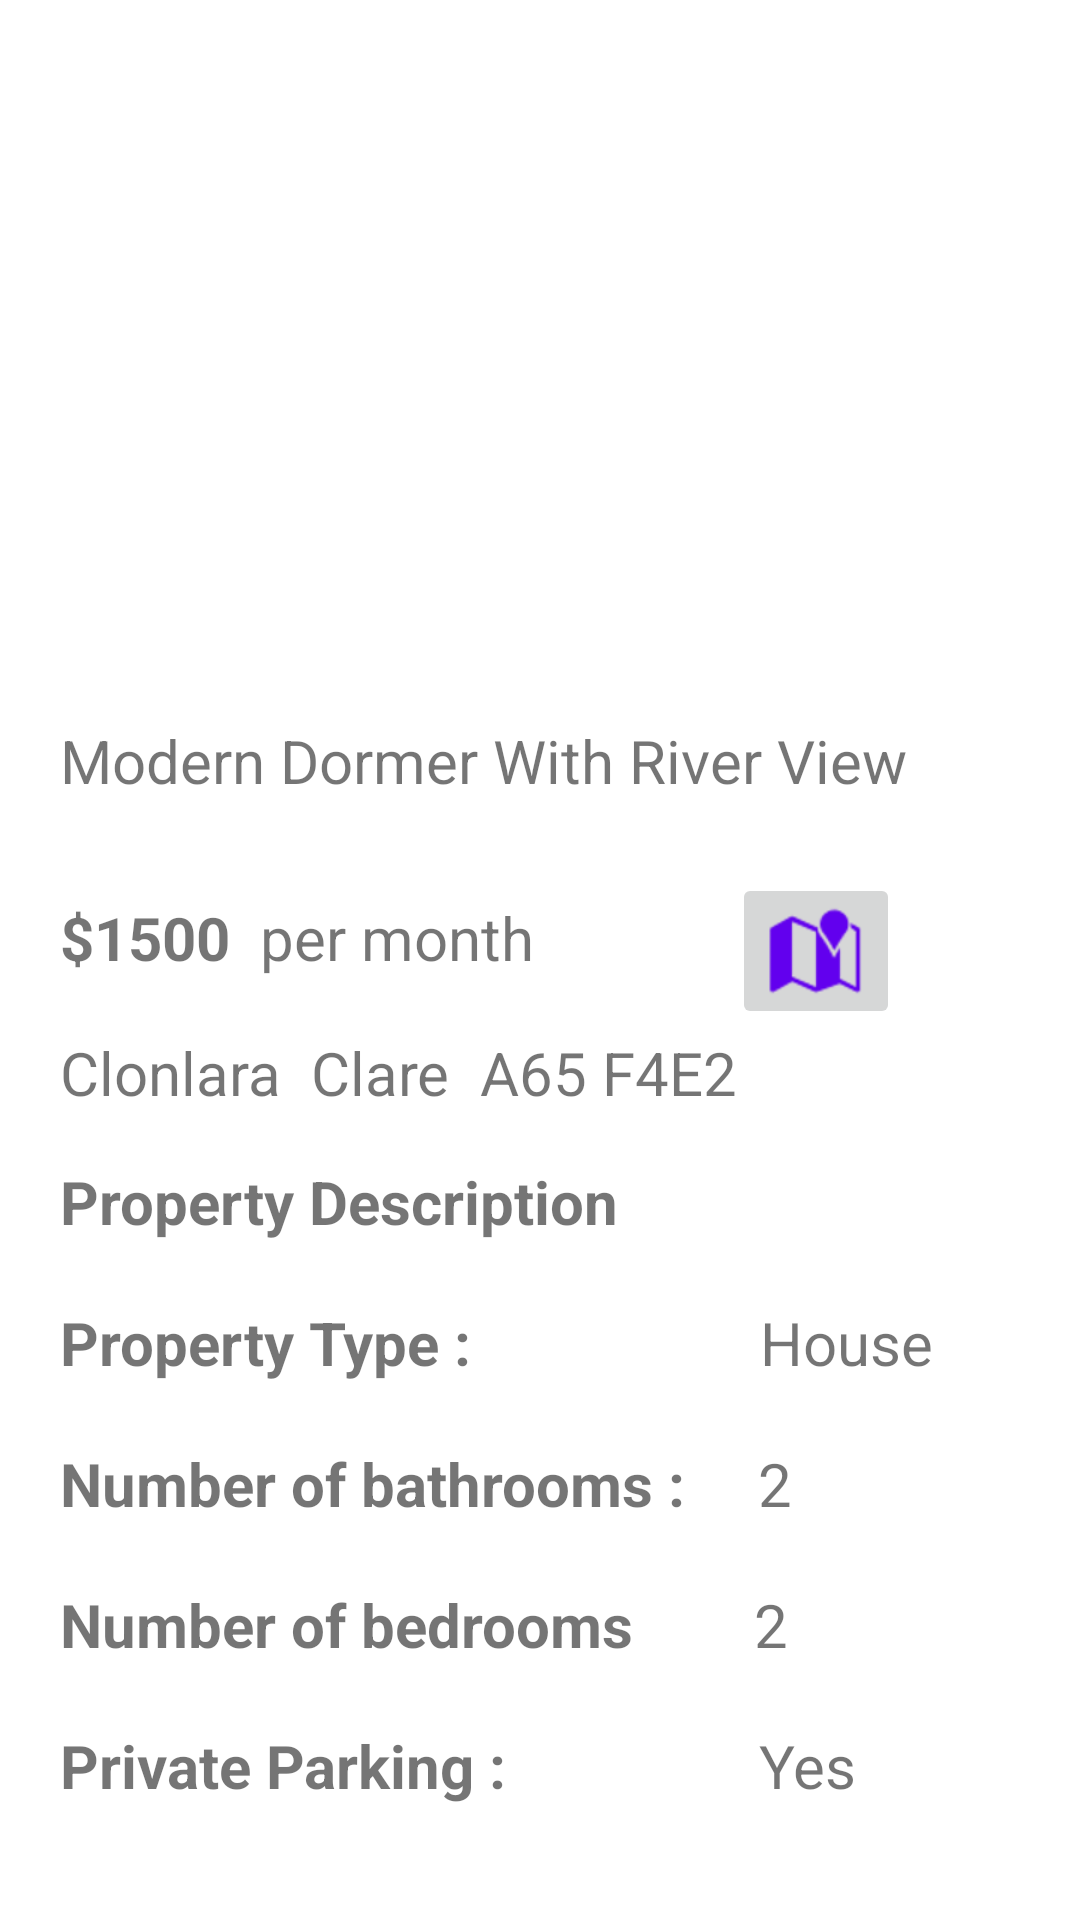

The Android layout XML behind this screen, and the referenced resources:
<!-- AndroidManifest.xml: application theme Theme.Gaff -->
<!-- res/layout/fragment_property_post_description.xml -->
<?xml version="1.0" encoding="utf-8"?>
<androidx.constraintlayout.widget.ConstraintLayout xmlns:android="http://schemas.android.com/apk/res/android"
    xmlns:app="http://schemas.android.com/apk/res-auto"
    xmlns:tools="http://schemas.android.com/tools"
    android:layout_width="match_parent"
    android:layout_height="match_parent"
    tools:context=".PropertyPostDescriptionFragment">

    <TextView
        android:id="@+id/AAprice"
        android:layout_width="wrap_content"
        android:layout_height="wrap_content"
        android:layout_marginStart="20dp"
        android:layout_marginTop="18dp"
        android:text="$1500"
        android:textSize="20sp"
        android:textStyle="bold"
        app:layout_constraintStart_toStartOf="parent"
        app:layout_constraintTop_toBottomOf="@+id/AAtitle" />

    <TextView
        android:id="@+id/AAaddressline1"
        android:layout_width="wrap_content"
        android:layout_height="wrap_content"
        android:layout_marginStart="20dp"
        android:layout_marginTop="18dp"
        android:text="Clonlara"
        android:textSize="20sp"
        app:layout_constraintStart_toStartOf="parent"
        app:layout_constraintTop_toBottomOf="@+id/AAprice" />

    <TextView
        android:id="@+id/AAaddressline2"
        android:layout_width="wrap_content"
        android:layout_height="wrap_content"
        android:layout_marginStart="10dp"
        android:layout_marginTop="18dp"
        android:text="Clare"
        android:textSize="20sp"
        app:layout_constraintStart_toEndOf="@+id/AAaddressline1"
        app:layout_constraintTop_toBottomOf="@+id/priceStatement1" />

    <ImageButton
        android:id="@+id/googleMapsButton"
        android:layout_width="wrap_content"
        android:layout_height="wrap_content"
        android:layout_marginTop="10dp"
        android:layout_marginEnd="60dp"
        android:src="@android:drawable/ic_dialog_map"
        app:layout_constraintEnd_toEndOf="parent"
        app:layout_constraintTop_toBottomOf="@+id/AAtitle"
        app:tint="@color/purple_500" />

    <TextView
        android:id="@+id/AAeircode"
        android:layout_width="wrap_content"
        android:layout_height="wrap_content"
        android:layout_marginStart="10dp"
        android:layout_marginTop="18dp"
        android:text="A65 F4E2"
        android:textSize="20sp"
        app:layout_constraintStart_toEndOf="@+id/AAaddressline2"
        app:layout_constraintTop_toBottomOf="@+id/priceStatement1" />

    <TextView
        android:id="@+id/AApropertyType"
        android:layout_width="wrap_content"
        android:layout_height="wrap_content"
        android:layout_marginStart="96dp"
        android:layout_marginTop="20dp"
        android:text="House"
        android:textSize="20sp"
        app:layout_constraintStart_toEndOf="@+id/propertyTypeStatement"
        app:layout_constraintTop_toBottomOf="@+id/heading" />

    <TextView
        android:id="@+id/AAbedrooms"
        android:layout_width="wrap_content"
        android:layout_height="wrap_content"
        android:layout_marginStart="40dp"
        android:layout_marginTop="20dp"
        android:text="2"
        android:textSize="20sp"
        app:layout_constraintStart_toEndOf="@+id/bedroomStatement"
        app:layout_constraintTop_toBottomOf="@+id/AAbathrooms" />

    <TextView
        android:id="@+id/AAbathrooms"
        android:layout_width="wrap_content"
        android:layout_height="wrap_content"
        android:layout_marginStart="24dp"
        android:layout_marginTop="20dp"
        android:text="2"
        android:textSize="20sp"
        app:layout_constraintStart_toEndOf="@+id/bathroomStatement"
        app:layout_constraintTop_toBottomOf="@+id/AApropertyType" />

    <TextView
        android:id="@+id/AAtitle"
        android:layout_width="369dp"
        android:layout_height="41dp"
        android:layout_marginStart="20dp"
        android:layout_marginTop="10dp"
        android:text="Modern Dormer With River View"
        android:textSize="20sp"
        app:layout_constraintStart_toStartOf="parent"
        app:layout_constraintTop_toBottomOf="@+id/imageView2" />

    <TextView
        android:id="@+id/AAprivateParking"
        android:layout_width="wrap_content"
        android:layout_height="wrap_content"
        android:layout_marginStart="84dp"
        android:layout_marginTop="20dp"
        android:text="Yes"
        android:textSize="20sp"
        app:layout_constraintStart_toEndOf="@+id/privateParkingStatement"
        app:layout_constraintTop_toBottomOf="@+id/AAbedrooms" />

    <ImageView
        android:id="@+id/imageView2"
        android:layout_width="0dp"
        android:layout_height="230dp"
        android:src="@drawable/ic_home"
        app:layout_constraintEnd_toEndOf="parent"
        app:layout_constraintStart_toStartOf="parent"
        app:layout_constraintTop_toTopOf="parent"
        app:tint="@color/purple_500" />

    <TextView
        android:id="@+id/priceStatement1"
        android:layout_width="wrap_content"
        android:layout_height="wrap_content"
        android:layout_marginStart="10dp"
        android:layout_marginTop="18dp"
        android:text="per month"
        android:textSize="20sp"
        app:layout_constraintStart_toEndOf="@+id/AAprice"
        app:layout_constraintTop_toBottomOf="@+id/AAtitle" />

    <TextView
        android:id="@+id/propertyTypeStatement"
        android:layout_width="wrap_content"
        android:layout_height="wrap_content"
        android:layout_marginStart="20dp"
        android:layout_marginTop="20dp"
        android:text="Property Type :"
        android:textSize="20sp"
        android:textStyle="bold"
        app:layout_constraintStart_toStartOf="parent"
        app:layout_constraintTop_toBottomOf="@+id/heading" />

    <TextView
        android:id="@+id/bathroomStatement"
        android:layout_width="wrap_content"
        android:layout_height="wrap_content"
        android:layout_marginStart="20dp"
        android:layout_marginTop="20dp"
        android:text="Number of bathrooms :"
        android:textSize="20sp"
        android:textStyle="bold"
        app:layout_constraintStart_toStartOf="parent"
        app:layout_constraintTop_toBottomOf="@+id/propertyTypeStatement" />

    <TextView
        android:id="@+id/bedroomStatement"
        android:layout_width="wrap_content"
        android:layout_height="wrap_content"
        android:layout_marginStart="20dp"
        android:layout_marginTop="20dp"
        android:text="Number of bedrooms"
        android:textSize="20sp"
        android:textStyle="bold"
        app:layout_constraintStart_toStartOf="parent"
        app:layout_constraintTop_toBottomOf="@+id/bathroomStatement" />

    <TextView
        android:id="@+id/privateParkingStatement"
        android:layout_width="wrap_content"
        android:layout_height="wrap_content"
        android:layout_marginStart="20dp"
        android:layout_marginTop="20dp"
        android:text="Private Parking :"
        android:textSize="20sp"
        android:textStyle="bold"
        app:layout_constraintStart_toStartOf="parent"
        app:layout_constraintTop_toBottomOf="@+id/bedroomStatement" />

    <TextView
        android:id="@+id/heading"
        android:layout_width="wrap_content"
        android:layout_height="wrap_content"
        android:layout_marginStart="20dp"
        android:layout_marginTop="16dp"
        android:text="Property Description"
        android:textSize="20sp"
        android:textStyle="bold"
        app:layout_constraintStart_toStartOf="parent"
        app:layout_constraintTop_toBottomOf="@+id/AAeircode" />

</androidx.constraintlayout.widget.ConstraintLayout>
<!-- resources referenced by this layout -->
<resources>
  <style name="Theme.Gaff" parent="Theme.MaterialComponents.DayNight.NoActionBar">
          
          <item name="colorPrimary">@color/purple_500</item>
          <item name="colorPrimaryVariant">@color/purple_700</item>
          <item name="colorOnPrimary">@color/white</item>
          
          <item name="colorSecondary">@color/teal_200</item>
          <item name="colorSecondaryVariant">@color/teal_700</item>
          <item name="colorOnSecondary">@color/black</item>
          
          <item name="android:statusBarColor" tools:targetApi="l">?attr/colorPrimaryVariant</item>
          
      </style>
  <!-- not gathered from this repository: default colours our renderer supplied (Android Studio template values) -->
  <color name="purple_500">#FF6200EE</color>
  <color name="purple_700">#FF3700B3</color>
  <color name="teal_200">#FF03DAC5</color>
  <color name="teal_700">#FF018786</color>
  <color name="black">#FF000000</color>
  <color name="white">#FFFFFFFF</color>
</resources>
